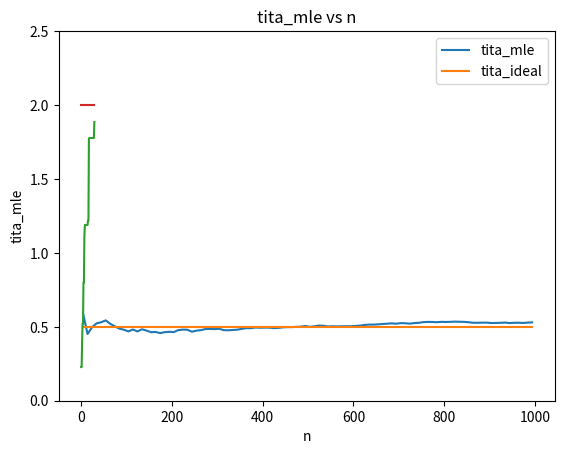

This chart was generated by the following Python code:
import numpy as np
import matplotlib.pyplot as plt

"""Dada la densidad de una exponencial p(x|tita) = tita * exp(-tita * x) para x >= 0"""

# Punto a: Plot p(x|tita) vs x para tita = 1. Plot p(x|tita) vs tita para 0 =< tita <= 5 para x = 2.

def exponential(x, tita):
    return tita * np.exp(-tita * x)

x = np.linspace(0, 10, 1000)
tita = np.linspace(0, 5, 1000)

def plot_exponential_vs_x(x, tita):
    plt.plot(x, exponential(x, tita))
    plt.xlabel('x')
    plt.ylabel('p(x|tita)')
    plt.grid()
    plt.show()

def plot_exponential_vs_tita(x, tita):
    plt.plot(tita, exponential(x, tita))
    plt.xlabel('tita')
    plt.ylabel('p(x|tita)')
    plt.grid()
    plt.show()



# Punto b: Suponga n muestras x1, x2, ..., xn de la distribución exponencial son dibujadas independientemente.
# Mostrar que el máximo likelihood estimator para tita es tita_mle = 1 / (1/n * sum(xi))

# L(tita) = prod( tita * exp(-tita * xi) ) = tita^n * exp(-tita * sum(xi))
# log(L(tita)) = n * log(tita) - tita * sum(xi)
# d(log(L(tita))) / d(tita) = n / tita - sum(xi)
# n / tita - sum(xi) = 0
# tita_mle = n / sum(xi)

mustras_exponencial = np.random.exponential(2, 1000) # tita = 2

def tita_mle(x):
    return len(x) / np.sum(x)

# plotear como da el likelihood a medida que aumenta la cantidad de muestras
def plot_likelihood_exponential(x):
    step = 10
    tita_mle_list = []
    tita_ideal = []
    for i in range(4, len(x), step):
        tita_mle_list.append(tita_mle(x[:i]))
        tita_ideal.append(tita_mle([2]))
    plt.plot([i for i in range(4, len(x), step)], tita_mle_list)
    plt.plot([i for i in range(4, len(x), step)], tita_ideal)
    plt.legend(['tita_mle', 'tita_ideal'])
    plt.title('tita_mle vs n')
    plt.xlabel('n')
    plt.ylabel('tita_mle')
    plt.yticks(np.arange(0, 1, 0.1))
    plt.grid()
    plt.show()

plot_likelihood_exponential(mustras_exponencial)
#plot_exponential_vs_x(x, 1)
#plot_exponential_vs_tita(2, tita)

"""Punto 2: dada una Unif(tita) = 1/tita para 0 <= x <= tita"""
# Punto a: suponga que n muestras x1, x2, ..., xn de la distribución uniforme son dibujadas independientemente.
# mostrar que el maximum likelihood estimator para tita es tita_mle = max(x1, x2, ..., xn)

def tita_mle_uniforme(x):
    return np.max(x)

# plotear como da el likelihood a medida que aumenta la cantidad de muestras
def plot_likelihood_uniforme(x, tita, step = 10):
    tita_mle_list = []
    tita_ideal = []
    for i in range(0, len(x), step):
        if i == 0:
            tita_mle_list.append(x[i])
        else:
            tita_mle_list.append(tita_mle_uniforme(x[:i]))
        tita_ideal.append(tita_mle_uniforme([tita]))
    plt.plot([i for i in range(0, len(x), step)], tita_mle_list)
    plt.plot([i for i in range(0, len(x), step)], tita_ideal)
    plt.legend(['tita_mle', 'tita_ideal'])
    plt.title('tita_mle vs n')
    plt.xlabel('n')
    plt.ylabel('tita_mle')
    plt.yticks(np.arange(0, tita + 1, (tita + 1) / 6))
    plt.grid()
    plt.show()

tita = 2
mustras_uniformes = np.random.uniform(0, tita, 30) # tita = 2
plot_likelihood_uniforme(mustras_uniformes, tita, 1)
